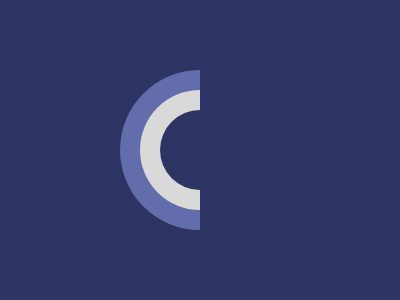

Give the HTML and CSS whose rendering is this image.

<!-- file: index.html -->
<!DOCTYPE html>
<html lang="en">
<head>
    <meta charset="UTF-8">
    <meta name="viewport" content="width=device-width, initial-scale=1.0">
    <title>Document</title>
    <link rel="stylesheet" href="style.css">
</head>
<body>

    <div class="container" >
        <div class="circ1" ></div>
        <div class="circ2" ></div>
        <div class="circ3" ></div>
        <div class="half" ></div>
    </div>
    
</body>
</html>

/* file: style.css */
.container {
    background : #2D3464 ; 
    width : 400px ; 
    height : 300px ; 
    position: absolute ;
    transform: translate(-50%, -50%);
    top: 50%;
    left: 50%;
    border : black 2px solid; 
    box-shadow: 2px 2px 2px 3px black ; 
    overflow: hidden;
}
  .circ1 {
    position : absolute ; 
    left : 120px ; 
    width : 160px ; 
    height: 160px;
    top : 70px ; 
    background: #646DAB;
    border-radius : 50% ; 
  }
  .circ2 {
    position : absolute ; 
    left : 140px ; 
    width : 120px ; 
    height: 120px;
    top : 90px ; 
    background: #D9D9D9;
    border-radius : 50% ; 
  }
  .circ3 {
    position : absolute ; 
    left : 160px ; 
    width : 80px ; 
    height: 80px;
    top : 110px ; 
    background: #2D3464;
    border-radius : 50% ; 
  }
  .half{
    position : absolute ; 
    background : #2D3464 ; 
    left : 200px ; 
    top : 0px ; 
    height : 100% ; 
    width: 200px ;
  }